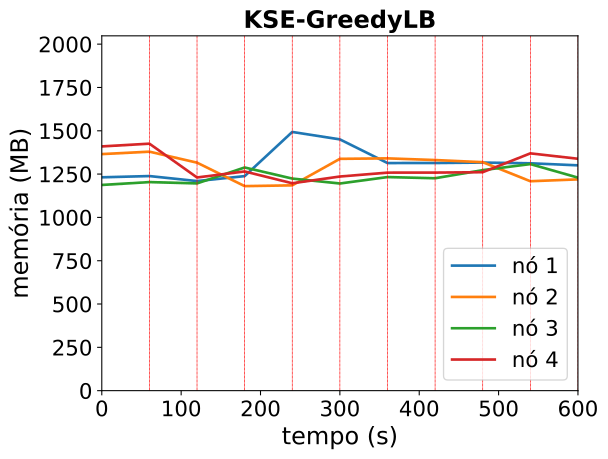

Values plotted in this chart, from the file beside it:
timestamp, ppgcc-m02_pod_amount, ppgcc-m02_memory, ppgcc-m02_cpu, ppgcc-m03_pod_amount, ppgcc-m03_memory, ppgcc-m03_cpu, ppgcc-m04_pod_amount, ppgcc-m04_memory, ppgcc-m04_cpu, ppgcc-m05_pod_amount, ppgcc-m05_memory, ppgcc-m05_cpu
0, 2, 1260968, 268273030, 3, 1398144, 442809369, 2, 1215796, 176918091, 3, 1443548, 643285683
60, 2, 1268360, 232834550, 3, 1412532, 424181332, 2, 1232692, 161521604, 3, 1459784, 652637514
120, 0, 1238792, 306034986, 2, 1347588, 461114156, 1, 1224904, 216425376, 0, 1259936, 689244130
180, 1, 1267964, 580309860, 2, 1208856, 368883181, 3, 1319020, 355878018, 3, 1295576, 320040479
240, 2, 1529060, 902716215, 1, 1213476, 156406628, 0, 1253548, 335363248, 1, 1225748, 295377250
300, 1, 1485104, 833736365, 2, 1370124, 341042466, 2, 1224376, 244912935, 2, 1265612, 242295879
360, 1, 1345316, 598113415, 2, 1372952, 620600740, 2, 1262392, 236950232, 2, 1288580, 191463705
420, 1, 1345448, 570899330, 2, 1363052, 525878970, 2, 1255416, 253107716, 2, 1288844, 226724722
480, 1, 1348088, 565666804, 2, 1350380, 432509264, 2, 1303332, 358233758, 2, 1291220, 321343587
540, 1, 1343864, 556449822, 1, 1237784, 376706138, 3, 1339104, 332603234, 4, 1402496, 269676397
600, 1, 1331720, 539894505, 1, 1248740, 381225882, 1, 1258980, 369380859, 3, 1370532, 323257294
